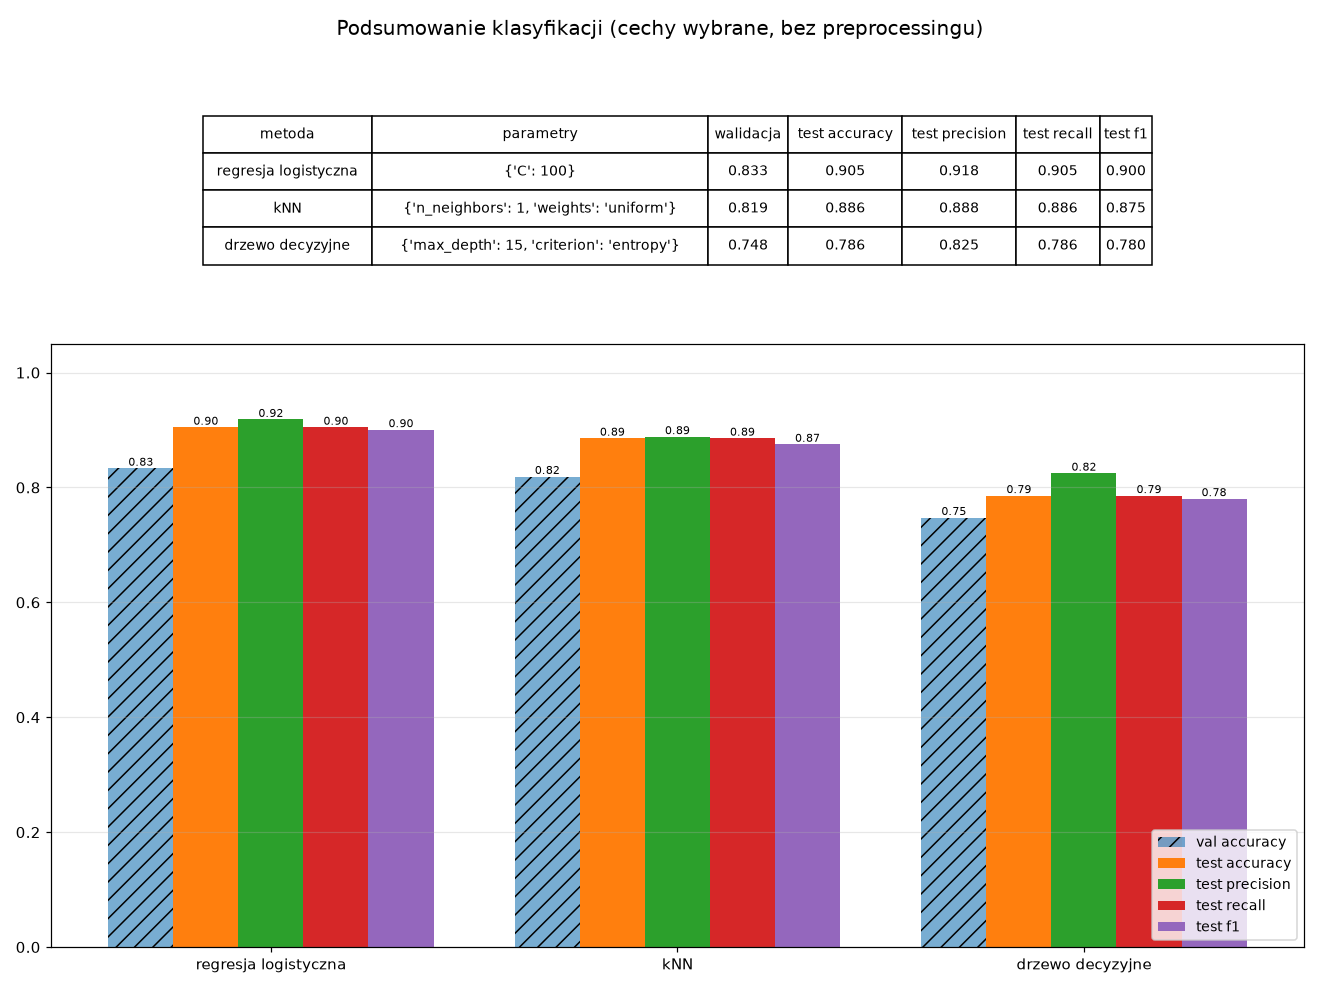

Values plotted in this chart, from the file beside it:
metoda, parametry, val_accuracy, test_accuracy, test_precision, test_recall, test_f1
regresja_logistyczna, {'C': 100}, 0.8333, 0.9048, 0.9183, 0.9048, 0.9005
kNN, {'n_neighbors': 1, 'weights': 'uniform'}, 0.819, 0.8857, 0.8883, 0.8857, 0.875
drzewo_decyzyjne, {'max_depth': 15, 'criterion': 'entropy'…, 0.7476, 0.7857, 0.8248, 0.7857, 0.7804
